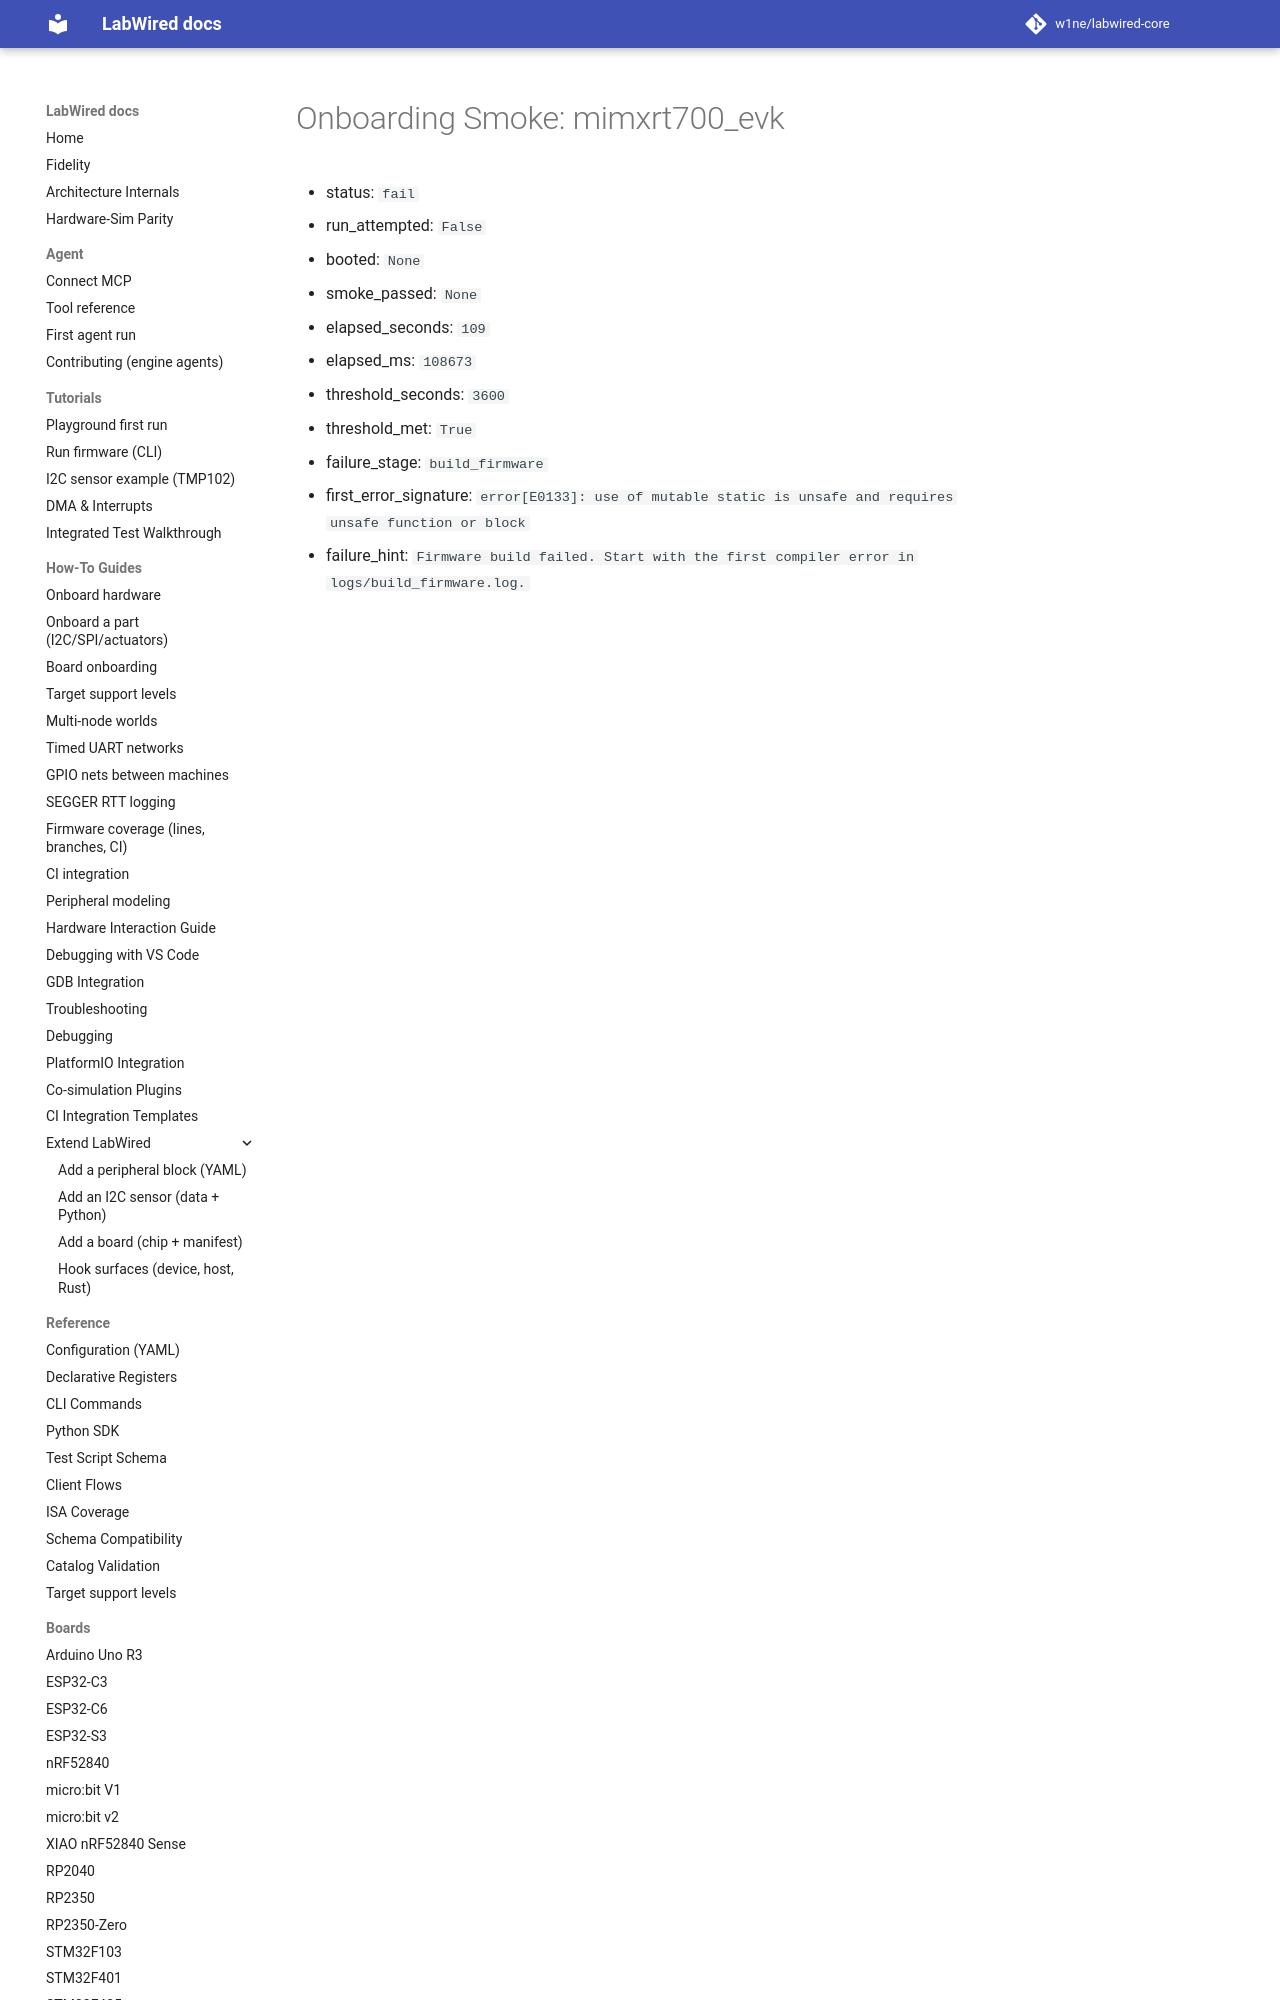

repository: CrispStrobe/labwired-core · page: coverage/renode-onboarding/attempt-history/mimxrt700_evk/2026-11-10-vtor-relocation-build-failure/onboarding-summary/index.html · generator: mkdocs

# Onboarding Smoke: mimxrt700_evk

- status: `fail`
- run_attempted: `False`
- booted: `None`
- smoke_passed: `None`
- elapsed_seconds: `109`
- elapsed_ms: `108673`
- threshold_seconds: `3600`
- threshold_met:
